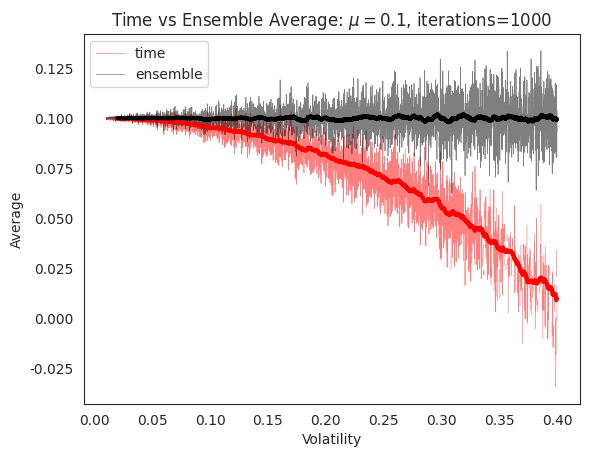

Python code for this plot:
import numpy as np
import pandas as pd
import matplotlib.pyplot as plt
import seaborn as sns

"""
References:
[redacted]

- Insert theoretical prob
 
"""

sns.set_style('white')
save_figure = True
mean_value = 0.1
iterations = 1000


def time_vs_ensemble_average(mean, st_dev, size):
    # np.random.seed(1)
    rets = pd.Series(np.random.normal(mean, st_dev, size))
    ensemble_avg = rets.mean()
    cumulated_rets = (rets + 1).cumprod()
    time_avg = (cumulated_rets.iloc[-1] / cumulated_rets.iloc[0]) ** (1 / len(rets)) - 1
    print('Ensemble average: ' + str(round(ensemble_avg, 4)) + ', theoretical ' + str(round(mean, 4)))
    print('Time average: ' + str(round(time_avg, 4)) + ', theoretical ' + str(round(mean - ((st_dev**2)/2), 4)))
    return time_avg, ensemble_avg


collection = {}
for i in np.arange(0.01, 0.4, 0.0001):
    time_and_ensemble_dict = {}
    t_avg, e_avg = time_vs_ensemble_average(mean_value, i, iterations)
    time_and_ensemble_dict['time'] = t_avg
    time_and_ensemble_dict['ensemble'] = e_avg
    collection[i] = time_and_ensemble_dict


fig = plt.figure()
ax = fig.add_subplot(111)
to_plot = pd.DataFrame(collection).T

to_plot.loc[:, 'time'].plot(ax=ax, linewidth=0.5, c='red', alpha=0.5, legend=True)
to_plot.loc[:, 'ensemble'].plot(ax=ax, linewidth=0.5, c='black', alpha=0.5, legend=True)
to_plot.loc[:, 'time'].ffill().rolling(window=100).mean().plot(ax=ax, linewidth=3, c='red', legend=False)
to_plot.loc[:, 'ensemble'].rolling(window=100).mean().plot(ax=ax, linewidth=3, c='black', legend=False)

ax.set_xlabel('Volatility')
ax.set_ylabel('Average')
ax.set_title(r'Time vs Ensemble Average: $\mu=%s$, iterations=%s' % (str(mean_value), iterations))

if save_figure:
    plt.savefig('time_average_vs_ensemble_average.png', transparent=True)

plt.show()